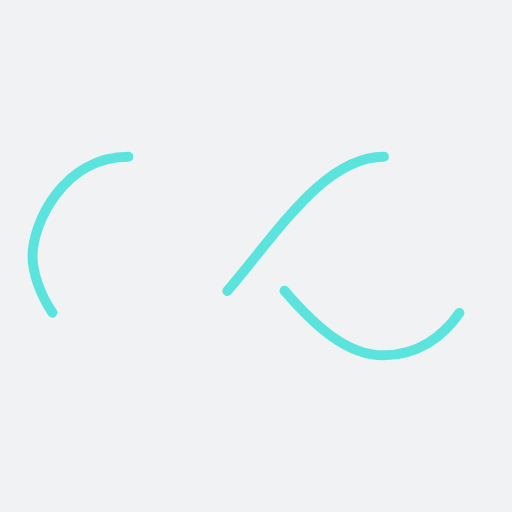
t = 0.00 s
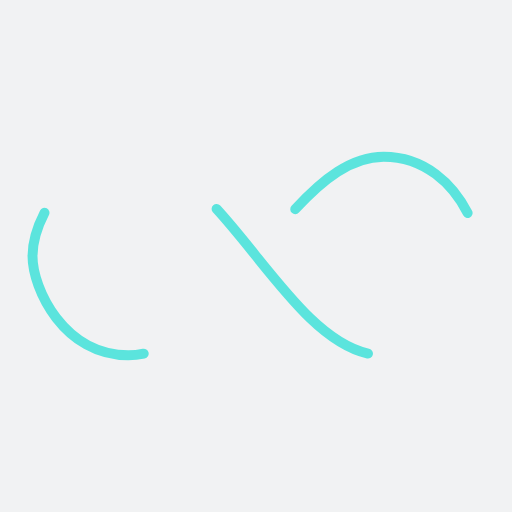
t = 0.25 s
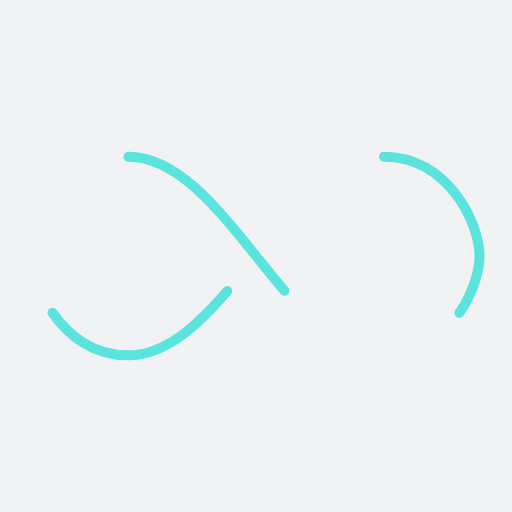
t = 0.50 s
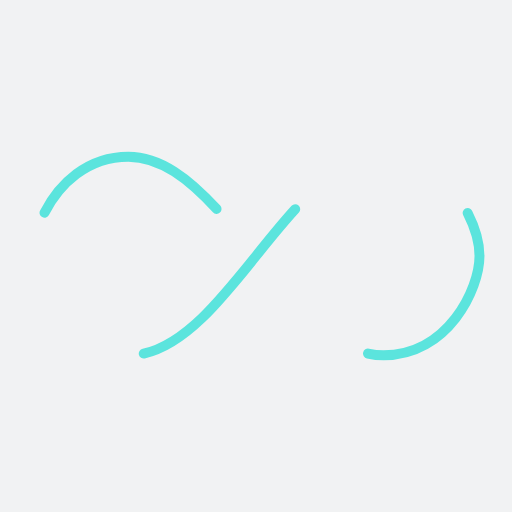
t = 0.75 s

The animated SVG that drew these frames (rendered in a browser with its animation timeline set to each time). Animation: 1 SMIL element (animate=1); one cycle of 1.00 s, repeats indefinitely.

<?xml version="1.0" encoding="utf-8"?>
<svg xmlns="http://www.w3.org/2000/svg" xmlns:xlink="http://www.w3.org/1999/xlink" style="margin: auto; background: rgb(241, 242, 243); display: block; shape-rendering: auto; animation-play-state: running; animation-delay: 0s;" width="227px" height="227px" viewBox="0 0 100 100" preserveAspectRatio="xMidYMid">
<path fill="none" stroke="#5be4dd" stroke-width="2" stroke-dasharray="42.76482137044271 42.76482137044271" d="M24.3 30C11.4 30 5 43.3 5 50s6.4 20 19.3 20c19.3 0 32.1-40 51.4-40 C88.6 30 95 43.3 95 50s-6.4 20-19.3 20C56.4 70 43.6 30 24.3 30z" stroke-linecap="round" style="transform: scale(0.97); transform-origin: 50px 50px; animation-play-state: running; animation-delay: 0s;">
  <animate attributeName="stroke-dashoffset" repeatCount="indefinite" dur="1s" keyTimes="0;1" values="0;256.58892822265625" style="animation-play-state: running; animation-delay: 0s;"></animate>
</path>
<!-- [ldio] generated by https://loading.io/ --></svg>